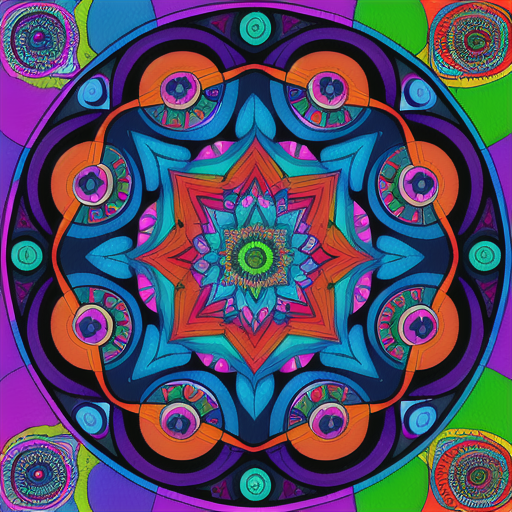
Generation parameters embedded in this image by AUTOMATIC1111 Stable Diffusion web UI or a fork of it (Forge, ...) (PNG 'parameters' text chunk):
a colorful DMT mandala
Steps: 20, Sampler: DPM++ 2M, Schedule type: Karras, CFG scale: 7, Seed: 362102835, Size: 512x512, Model hash: 44ba85a850, Model: animeTWO, Version: 1.9.4